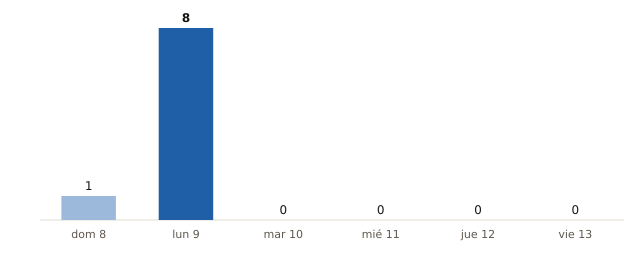

The data file committed next to this chart (first rows):
fecha, municipios_prob_90_o_mas
2026-11-08, 1
2026-11-09, 8
2026-11-10, 0
2026-11-11, 0
2026-11-12, 0
2026-11-13, 0
